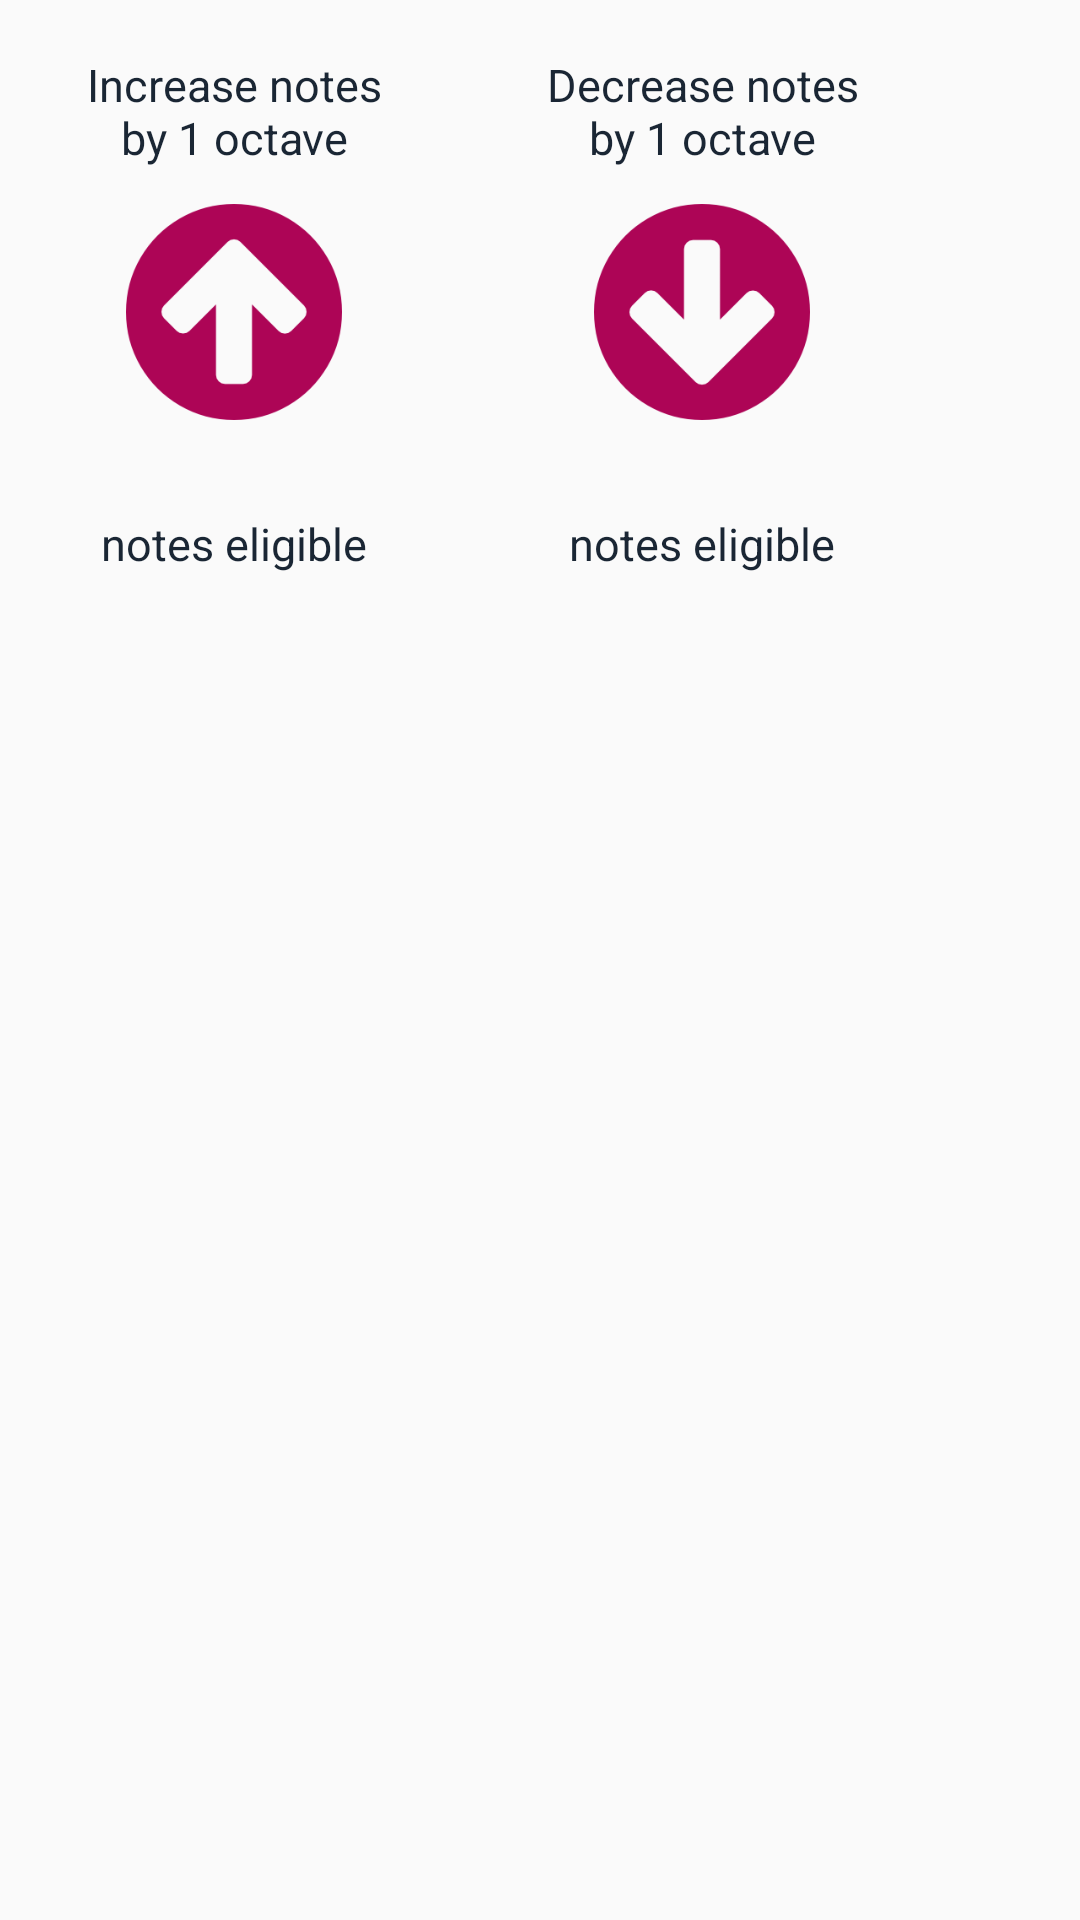

Produce the Android XML layout that renders to this screen, including the resource entries it uses.
<!-- AndroidManifest.xml: application theme AppTheme -->
<!-- res/layout/dialog_notes_shift.xml -->
<?xml version="1.0" encoding="utf-8"?>
<RelativeLayout xmlns:android="http://schemas.android.com/apk/res/android"
    android:layout_width="wrap_content"
    android:layout_height="wrap_content">

    <LinearLayout
        android:layout_width="wrap_content"
        android:layout_height="wrap_content"
        android:gravity="center"
        android:orientation="horizontal">

        <LinearLayout
            android:id="@+id/view_increase_notes"
            android:layout_width="@dimen/bu11"
            android:layout_height="wrap_content"
            android:layout_margin="@dimen/bu1"
            android:background="@drawable/selector_notes_shift"
            android:clickable="true"
            android:elevation="@dimen/bu0_5"
            android:gravity="center_horizontal"
            android:orientation="vertical"
            android:padding="@dimen/bu0_5">

            <TextView
                android:layout_width="match_parent"
                android:layout_height="wrap_content"
                android:layout_marginLeft="@dimen/bu0_5"
                android:layout_marginRight="@dimen/bu0_5"
                android:gravity="center_horizontal"
                android:text="@string/notes_shift_dialog_increase_notes_text"
                android:textColor="@color/black"
                android:textSize="@dimen/text_size_30px" />

            <ImageView
                android:layout_width="@dimen/bu6"
                android:layout_height="@dimen/bu6"
                android:layout_marginTop="@dimen/bu1"
                android:scaleType="fitXY"
                android:src="@drawable/icon_arrow_up" />

            <TextView
                android:id="@+id/text_eligible_notes_increase"
                android:layout_width="wrap_content"
                android:layout_height="wrap_content"
                android:layout_marginTop="@dimen/bu1"
                android:gravity="center_horizontal"
                android:textColor="@color/colorPrimaryDark"
                android:textSize="@dimen/text_size_32px"
                android:textStyle="bold" />

            <TextView
                android:id="@+id/textView"
                android:layout_width="wrap_content"
                android:layout_height="wrap_content"
                android:layout_marginTop="-3dp"
                android:gravity="center_horizontal"
                android:paddingBottom="@dimen/bu0_25"
                android:text="@string/notes_shift_dialog_eligible_notes"
                android:textColor="@color/black"
                android:textSize="@dimen/text_size_30px" />
        </LinearLayout>

        <LinearLayout
            android:id="@+id/view_decrease_notes"
            android:layout_width="@dimen/bu11"
            android:layout_height="wrap_content"
            android:layout_margin="@dimen/bu1"
            android:background="@drawable/selector_notes_shift"
            android:clickable="true"
            android:elevation="@dimen/bu0_5"
            android:gravity="center_horizontal"
            android:orientation="vertical"
            android:padding="@dimen/bu0_5">

            <TextView
                android:layout_width="match_parent"
                android:layout_height="wrap_content"
                android:layout_marginLeft="@dimen/bu0_5"
                android:layout_marginRight="@dimen/bu0_5"
                android:gravity="center_horizontal"
                android:text="@string/notes_shift_dialog_decrease_notes_text"
                android:textColor="@color/black"
                android:textSize="@dimen/text_size_30px" />

            <ImageView
                android:layout_width="@dimen/bu6"
                android:layout_height="@dimen/bu6"
                android:layout_marginTop="@dimen/bu1"
                android:scaleType="fitXY"
                android:src="@drawable/icon_arrow_down" />

            <TextView
                android:id="@+id/text_eligible_notes_decrease"
                android:layout_width="wrap_content"
                android:layout_height="wrap_content"
                android:layout_marginTop="@dimen/bu1"
                android:gravity="center_horizontal"
                android:textColor="@color/colorPrimaryDark"
                android:textSize="@dimen/text_size_32px"
                android:textStyle="bold" />

            <TextView
                android:layout_width="wrap_content"
                android:layout_height="wrap_content"
                android:layout_marginTop="-3dp"
                android:gravity="center_horizontal"
                android:paddingBottom="@dimen/bu0_25"
                android:text="@string/notes_shift_dialog_eligible_notes"
                android:textColor="@color/black"
                android:textSize="@dimen/text_size_30px" />
        </LinearLayout>
    </LinearLayout>
</RelativeLayout>
<!-- resources referenced by this layout -->
<resources>
  <color name="black">#1A2634</color>
  <color name="colorPrimaryDark">#3C010B</color>
  <dimen name="bu0_25">3dp</dimen>
  <dimen name="bu0_5">6dp</dimen>
  <dimen name="bu1">12dp</dimen>
  <dimen name="bu11">132dp</dimen>
  <dimen name="bu6">72dp</dimen>
  <dimen name="text_size_30px">15sp</dimen>
  <dimen name="text_size_32px">16sp</dimen>
  <!-- drawable icon_arrow_down: png bitmap (drawable-xhdpi, 4249 bytes) -->
  <!-- drawable icon_arrow_up: png bitmap (drawable-xhdpi, 4139 bytes) -->
  <!-- drawable selector_notes_shift (drawable) -->
  <?xml version="1.0" encoding="utf-8"?>
  <selector xmlns:android="http://schemas.android.com/apk/res/android">
  
      <item android:drawable="@drawable/shape_notes_shift_disabled" android:state_enabled="false" />
      <item android:drawable="@drawable/shape_notes_shift_pressed" android:state_pressed="true" />
      <item android:drawable="@drawable/shape_notes_shift" />
  
  </selector>
  <string name="notes_shift_dialog_decrease_notes_text">Decrease notes by 1 octave</string>
  <string name="notes_shift_dialog_eligible_notes">notes eligible</string>
  <string name="notes_shift_dialog_increase_notes_text">Increase notes by 1 octave</string>
  <style name="AppTheme" parent="Theme.AppCompat.Light.NoActionBar">
          
          <item name="colorPrimary">@color/colorPrimary</item>
          <item name="colorPrimaryDark">@color/colorPrimaryDark</item>
          <item name="colorAccent">@color/colorAccent</item>
          <item name="android:actionOverflowButtonStyle">@style/CustomOverflow</item>
  
      </style>
  <!-- drawable shape_notes_shift_disabled (drawable) -->
  <?xml version="1.0" encoding="utf-8"?>
  <shape xmlns:android="http://schemas.android.com/apk/res/android"
      android:shape="rectangle">
      <solid android:color="@color/greyCC" />
      <corners android:radius="@dimen/bu0_5" />
  </shape>
  <!-- drawable shape_notes_shift_pressed (drawable) -->
  <?xml version="1.0" encoding="utf-8"?>
  <shape xmlns:android="http://schemas.android.com/apk/res/android"
      android:shape="rectangle">
      <solid android:color="@color/greyDD" />
      <corners android:radius="@dimen/bu0_5" />
  </shape>
  <color name="colorPrimary">#ad0556</color>
  <color name="colorAccent">#ad0556</color>
  <style name="CustomOverflow" parent="Widget.AppCompat.ActionButton.Overflow">
          <item name="android:src">@drawable/icon_overflow</item>
      </style>
  <color name="greyCC">#CCCCCC</color>
  <color name="greyDD">#DDDDDD</color>
  <!-- drawable icon_overflow: png bitmap (drawable-xhdpi, 500 bytes) -->
</resources>
